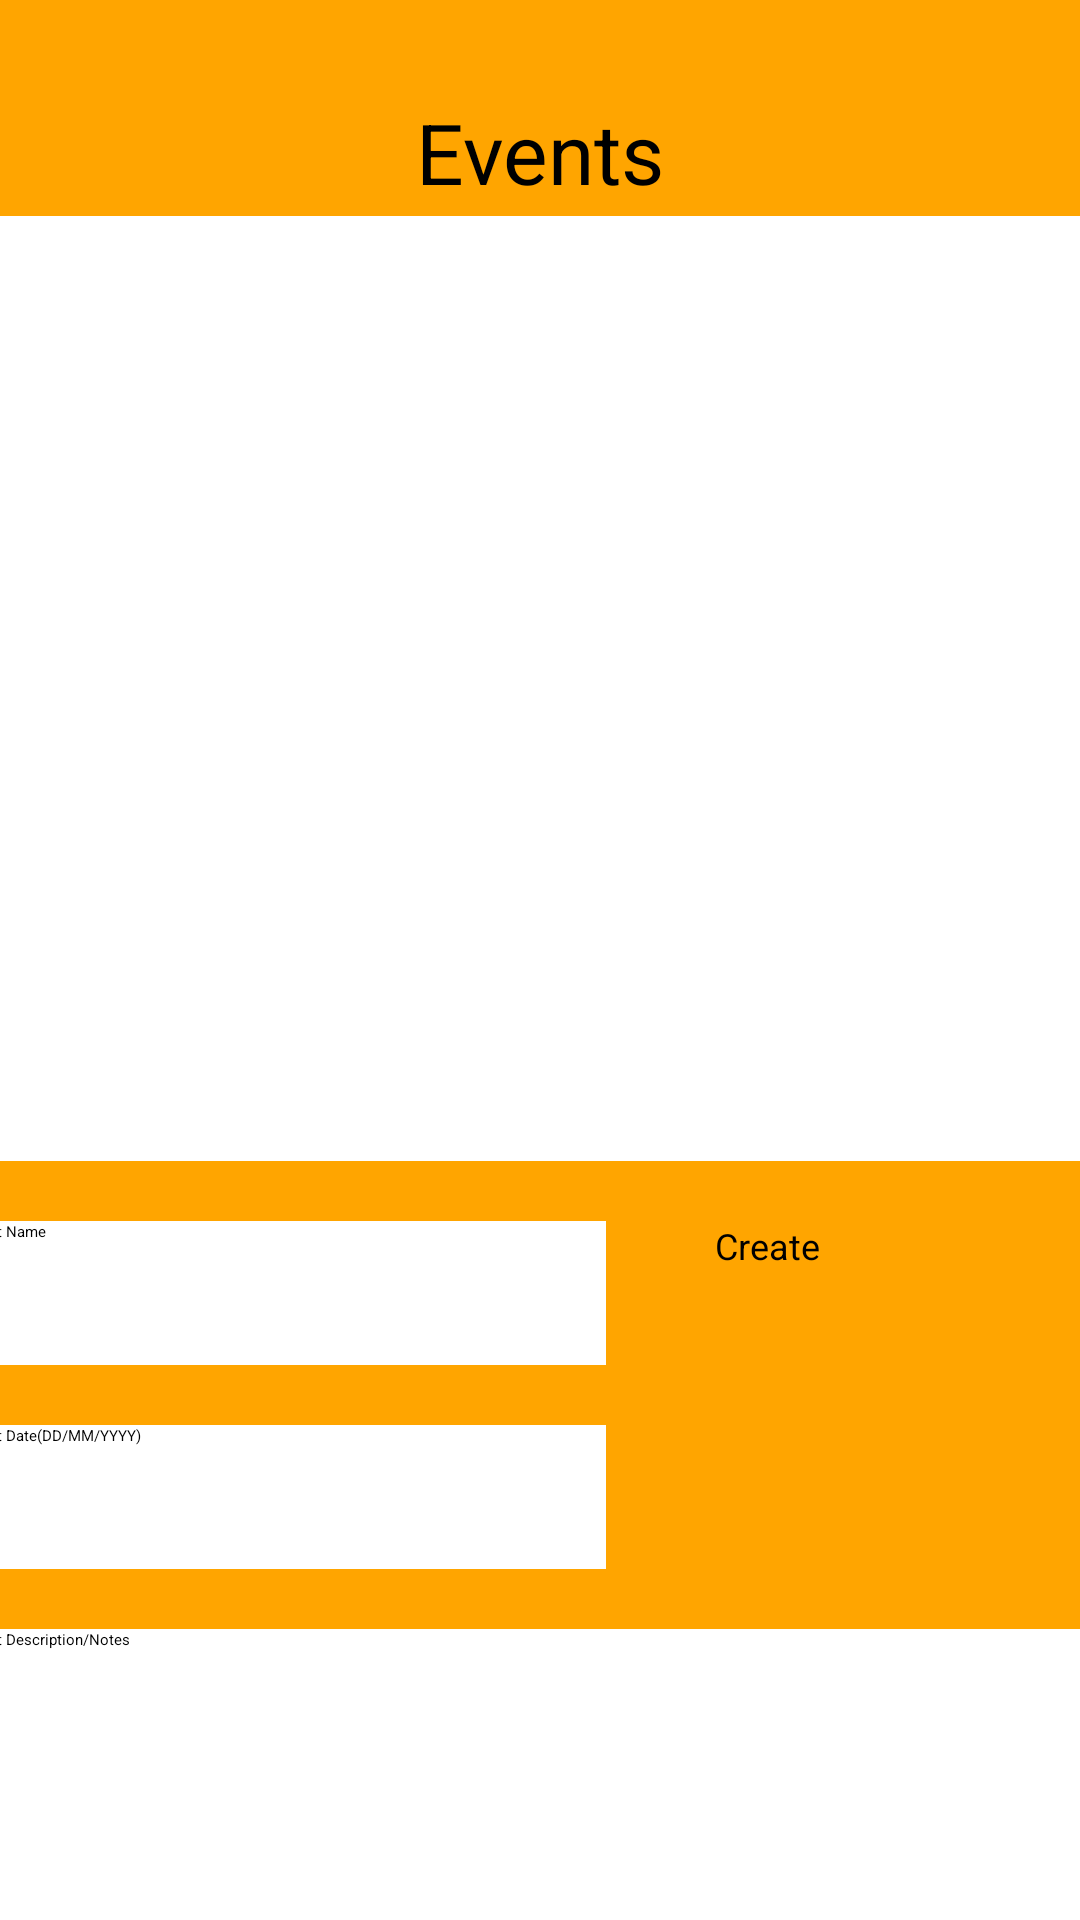

Layout XML and referenced resources for this Android screen:
<!-- AndroidManifest.xml: application theme Theme.OrganizerApp -->
<!-- res/layout/activity_events.xml -->
<?xml version="1.0" encoding="utf-8"?>
<androidx.constraintlayout.widget.ConstraintLayout xmlns:android="http://schemas.android.com/apk/res/android"
    xmlns:app="http://schemas.android.com/apk/res-auto"
    xmlns:tools="http://schemas.android.com/tools"
    android:layout_width="match_parent"
    android:layout_height="match_parent"
    tools:context=".EventsActivity"
    android:background="@color/backgroundOrange">

    <androidx.recyclerview.widget.RecyclerView
        android:id="@+id/recyclerView2"

        android:layout_width="387dp"
        android:layout_height="315dp"
        android:background="@color/white"
        app:layoutManager="androidx.recyclerview.widget.LinearLayoutManager"
        app:layout_constraintEnd_toEndOf="parent"
        app:layout_constraintStart_toStartOf="parent"
        app:layout_constraintTop_toBottomOf="@+id/ListsTitleText" />

    <TextView
        android:id="@+id/ListsTitleText"
        android:layout_width="201dp"
        android:layout_height="40dp"
        android:layout_marginTop="32dp"
        android:text="Events"
        android:textAlignment="center"
        android:textSize="28sp"
        app:layout_constraintEnd_toEndOf="parent"
        app:layout_constraintStart_toStartOf="parent"
        app:layout_constraintTop_toTopOf="parent"
        />

    <EditText
        android:id="@+id/EventNameInput"
        style="@style/TextInput"
        android:hint=" Event Name"
        app:layout_constraintStart_toStartOf="@+id/recyclerView2"
        app:layout_constraintTop_toBottomOf="@+id/recyclerView2" />

    <EditText
        android:id="@+id/EventDateInput"
        style="@style/TextInput"
        android:layout_marginTop="20dp"
        android:hint=" Event Date(DD/MM/YYYY)"
        app:layout_constraintStart_toStartOf="@+id/recyclerView2"
        app:layout_constraintTop_toBottomOf="@+id/EventNameInput" />

    <EditText
        android:id="@+id/EventDescInput"
        style="@style/TextInput"
        android:layout_width="383dp"
        android:layout_height="102dp"
        android:hint=" Event Description/Notes"
        app:layout_constraintStart_toStartOf="@+id/recyclerView2"
        app:layout_constraintTop_toBottomOf="@+id/EventDateInput" />

    <Button
        android:id="@+id/CreateListButton"
        style="@style/Button"
        android:text="Create"
        app:layout_constraintEnd_toEndOf="@+id/recyclerView2"
        app:layout_constraintStart_toEndOf="@+id/EventNameInput"
        app:layout_constraintTop_toBottomOf="@+id/recyclerView2" />

    <Button
        android:id="@+id/homeButton1"
        android:layout_width="178dp"
        android:layout_height="70dp"
        android:layout_marginBottom="24dp"
        android:text="Home"
        app:layout_constraintBottom_toBottomOf="parent"
        app:layout_constraintEnd_toEndOf="parent"
        app:layout_constraintHorizontal_bias="0.497"
        app:layout_constraintStart_toStartOf="parent"
        app:layout_constraintTop_toBottomOf="@+id/EventDescInput" />

</androidx.constraintlayout.widget.ConstraintLayout>
<!-- resources referenced by this layout -->
<resources>
  <color name="backgroundOrange">#FFA500</color>
  <color name="white">#FFFFFFFF</color>
  <style name="Button">
          <item name="android:layout_width">99dp</item>
          <item name="android:layout_height">48dp</item>
          <item name="android:layout_marginTop">20dp</item>
          <item name="android:textSize">12sp</item>
      </style>
  <style name="TextInput">
          <item name="android:layout_width">215dp</item>
          <item name="android:layout_height">48dp</item>
          <item name="android:layout_marginTop">20dp</item>
          <item name="android:background">@color/white</item>
          <item name="android:editable">true</item>
          <item name="android:ems">10</item>
          <item name="android:inputType">textPersonName</item>
      </style>
</resources>
